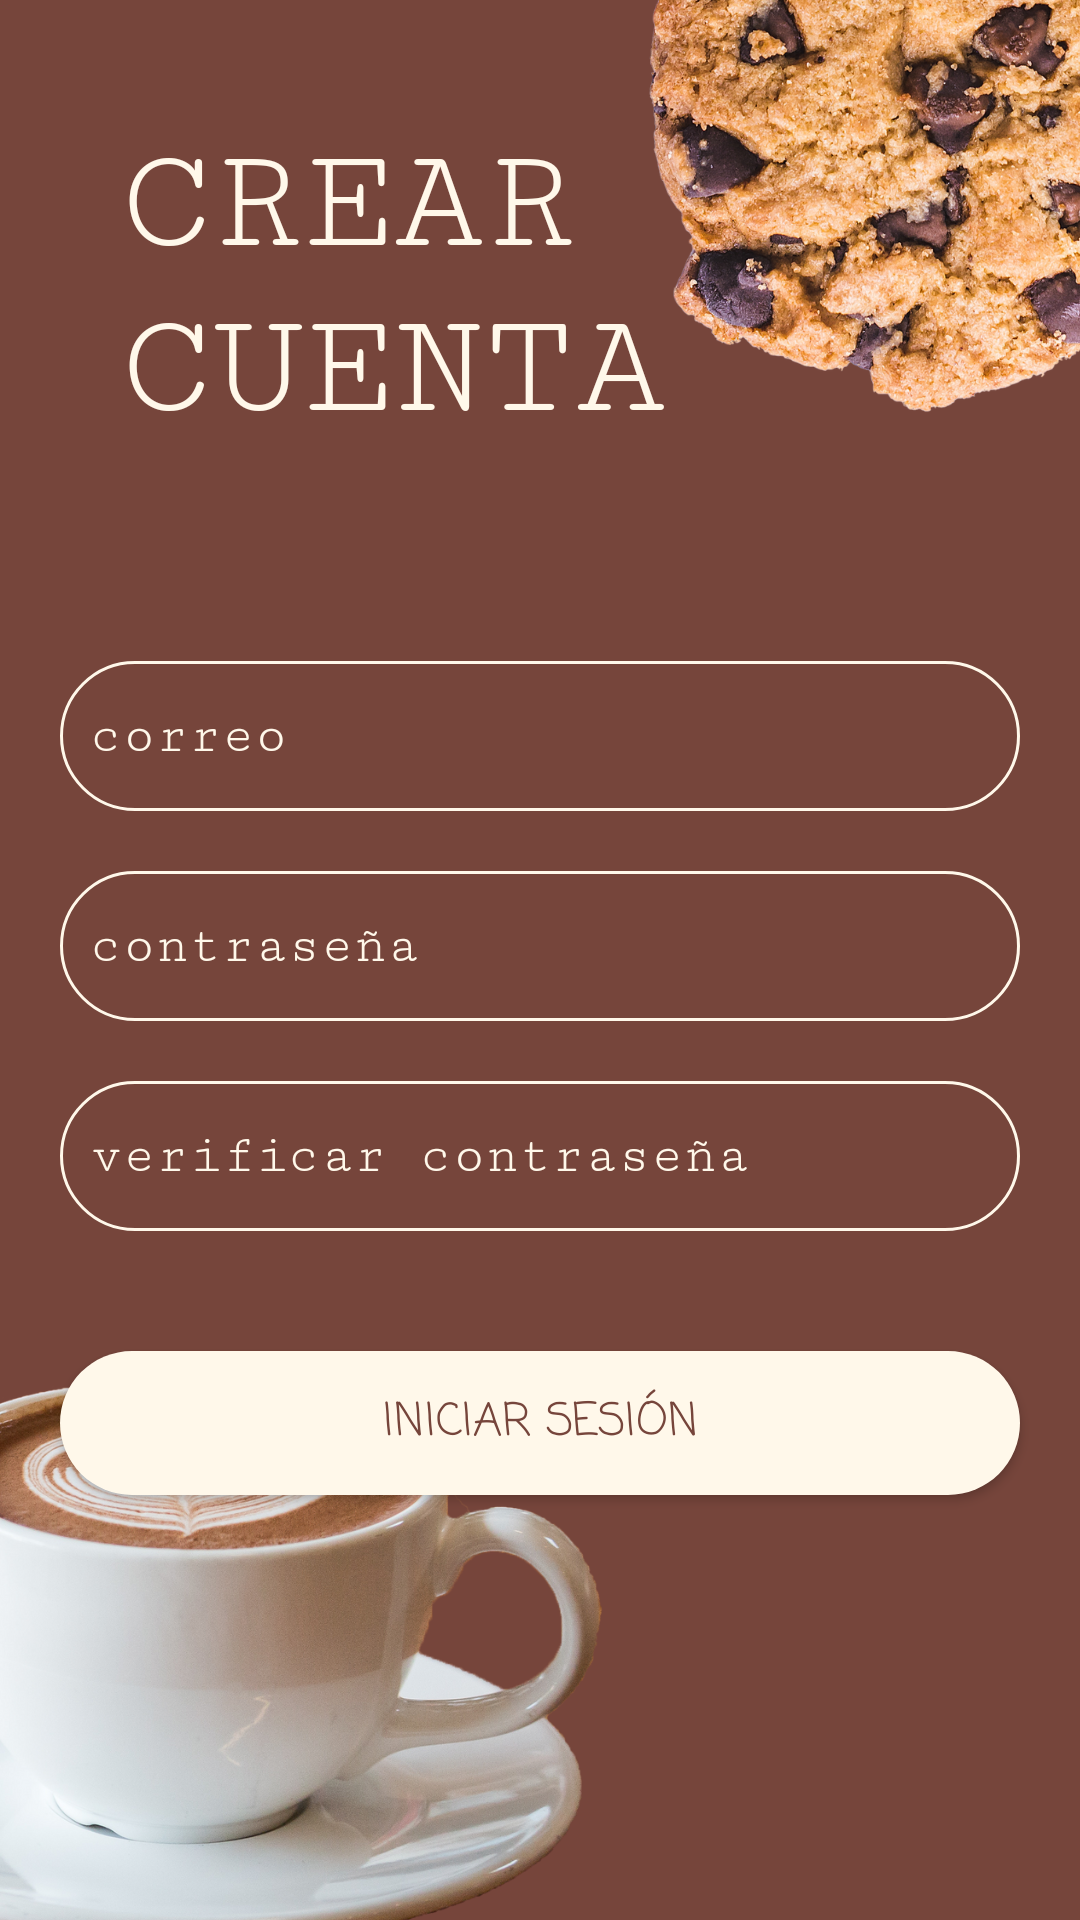

Produce the Android XML layout that renders to this screen, including the resource entries it uses.
<!-- AndroidManifest.xml: application theme Theme.CookyHome -->
<!-- res/layout/activity_sign_up.xml -->
<?xml version="1.0" encoding="utf-8"?>
<androidx.constraintlayout.widget.ConstraintLayout xmlns:android="http://schemas.android.com/apk/res/android"
    xmlns:app="http://schemas.android.com/apk/res-auto"
    xmlns:tools="http://schemas.android.com/tools"
    android:id="@+id/signUp"
    android:layout_width="match_parent"
    android:layout_height="match_parent"
    android:background="@drawable/sign_up_ackground"
    tools:context=".view.profile.SignUpActivity">

    <TextView
        android:id="@+id/textView"
        android:layout_width="wrap_content"
        android:layout_height="wrap_content"
        android:layout_margin="@dimen/medium_margin"
        android:fontFamily="serif-monospace"
        android:gravity="center"
        android:text="@string/tittle_sign_up"
        android:textColor="@color/secondColor"
        android:textSize="@dimen/big_word"
        app:layout_constraintStart_toStartOf="parent"
        app:layout_constraintTop_toTopOf="parent" />

    <EditText
        android:id="@+id/editTextEmail"
        android:layout_width="match_parent"
        android:layout_height="@dimen/little_padding"
        android:layout_marginTop="@dimen/large_margin"
        android:layout_marginRight="@dimen/normal_margin"
        android:layout_marginLeft="@dimen/normal_margin"
        android:background="@drawable/esquina_redondeada_edit_text_sign_up"
        android:fontFamily="serif-monospace"
        android:hint="@string/hint_edit_email"
        android:inputType="textEmailAddress"
        android:padding="@dimen/padding"
        android:textColor="@color/secondColor"
        android:textColorHint="@color/secondColor"
        app:layout_constraintEnd_toEndOf="parent"
        app:layout_constraintStart_toStartOf="parent"
        app:layout_constraintTop_toBottomOf="@+id/textView" />

    <EditText
        android:id="@+id/editTextPassword"
        android:layout_width="match_parent"
        android:layout_height="@dimen/little_padding"
        android:layout_margin="@dimen/normal_margin"
        android:layout_marginStart="@dimen/normal_margin"
        android:background="@drawable/esquina_redondeada_edit_text_sign_up"
        android:fontFamily="serif-monospace"
        android:hint="@string/hint_edit_password"
        android:inputType="textPassword"
        android:padding="@dimen/padding"
        android:textColor="@color/secondColor"
        android:textColorHint="@color/secondColor"
        app:layout_constraintEnd_toEndOf="parent"
        app:layout_constraintStart_toStartOf="parent"
        app:layout_constraintTop_toBottomOf="@+id/editTextEmail" />

    <EditText
        android:id="@+id/editTextVerifyPassword"
        android:layout_width="match_parent"
        android:layout_height="@dimen/little_padding"
        android:layout_margin="@dimen/normal_margin"
        android:layout_marginStart="@dimen/normal_margin"
        android:background="@drawable/esquina_redondeada_edit_text_sign_up"
        android:fontFamily="serif-monospace"
        android:hint="@string/hint_edit_verify_password"
        android:inputType="textPassword"
        android:padding="@dimen/padding"
        android:textColor="@color/secondColor"
        android:textColorHint="@color/secondColor"
        app:layout_constraintEnd_toEndOf="parent"
        app:layout_constraintStart_toStartOf="parent"
        app:layout_constraintTop_toBottomOf="@+id/editTextPassword" />

    <androidx.appcompat.widget.AppCompatButton
        android:id="@+id/btnSignUp"
        android:layout_width="match_parent"
        android:layout_height="wrap_content"
        android:background="@drawable/btn_create_acount"
        android:fontFamily="casual"
        android:foreground="?selectableItemBackground"
        android:gravity="center"
        android:text="@string/btn_start_sesion"
        android:layout_marginTop="@dimen/medium_margin"
        android:layout_marginLeft="@dimen/normal_margin"
        android:layout_marginRight="@dimen/normal_margin"
        android:textColor="@color/primaryColor"
        android:textSize="@dimen/little_word"
        app:layout_constraintEnd_toEndOf="parent"
        app:layout_constraintStart_toStartOf="parent"
        app:layout_constraintTop_toBottomOf="@+id/editTextVerifyPassword" />


</androidx.constraintlayout.widget.ConstraintLayout>
<!-- resources referenced by this layout -->
<resources>
  <color name="primaryColor">#76453B</color>
  <color name="secondColor">#FFF8EA</color>
  <dimen name="big_word">50dp</dimen>
  <dimen name="large_margin">70dp</dimen>
  <dimen name="little_padding">50dp</dimen>
  <dimen name="little_word">15dp</dimen>
  <dimen name="medium_margin">40dp</dimen>
  <dimen name="normal_margin">20dp</dimen>
  <dimen name="padding">10dp</dimen>
  <!-- drawable btn_create_acount (drawable) -->
  <?xml version="1.0" encoding="utf-8"?>
  <shape xmlns:android="http://schemas.android.com/apk/res/android"
      android:shape="rectangle">
      
  
      <corners android:radius= "30dp"/>
      <solid android:color="@color/secondColor"/>
  
  
  </shape>
  <!-- drawable esquina_redondeada_edit_text_sign_up (drawable) -->
  <?xml version="1.0" encoding="utf-8"?>
  <shape
      xmlns:android="http://schemas.android.com/apk/res/android"
      android:shape="rectangle">
  
      <corners android:radius="30dp" />
  
      
      <stroke android:width="1dp" android:color="@color/secondColor" />
  
      
      <solid android:color="@android:color/transparent" />
  
  </shape>
  <!-- drawable sign_up_ackground: png bitmap (drawable, 837275 bytes) -->
  <string name="btn_start_sesion">Iniciar sesión</string>
  <string name="hint_edit_email">correo</string>
  <string name="hint_edit_password">contraseña</string>
  <string name="hint_edit_verify_password">verificar contraseña</string>
  <string name="tittle_sign_up">CREAR  \nCUENTA</string>
  <style name="Theme.CookyHome" parent="Base.Theme.CookyHome" />
  <style name="Base.Theme.CookyHome" parent="Theme.Material3.DayNight.NoActionBar">
          
          <item name="colorPrimary">@color/primaryColor</item>
      </style>
</resources>
